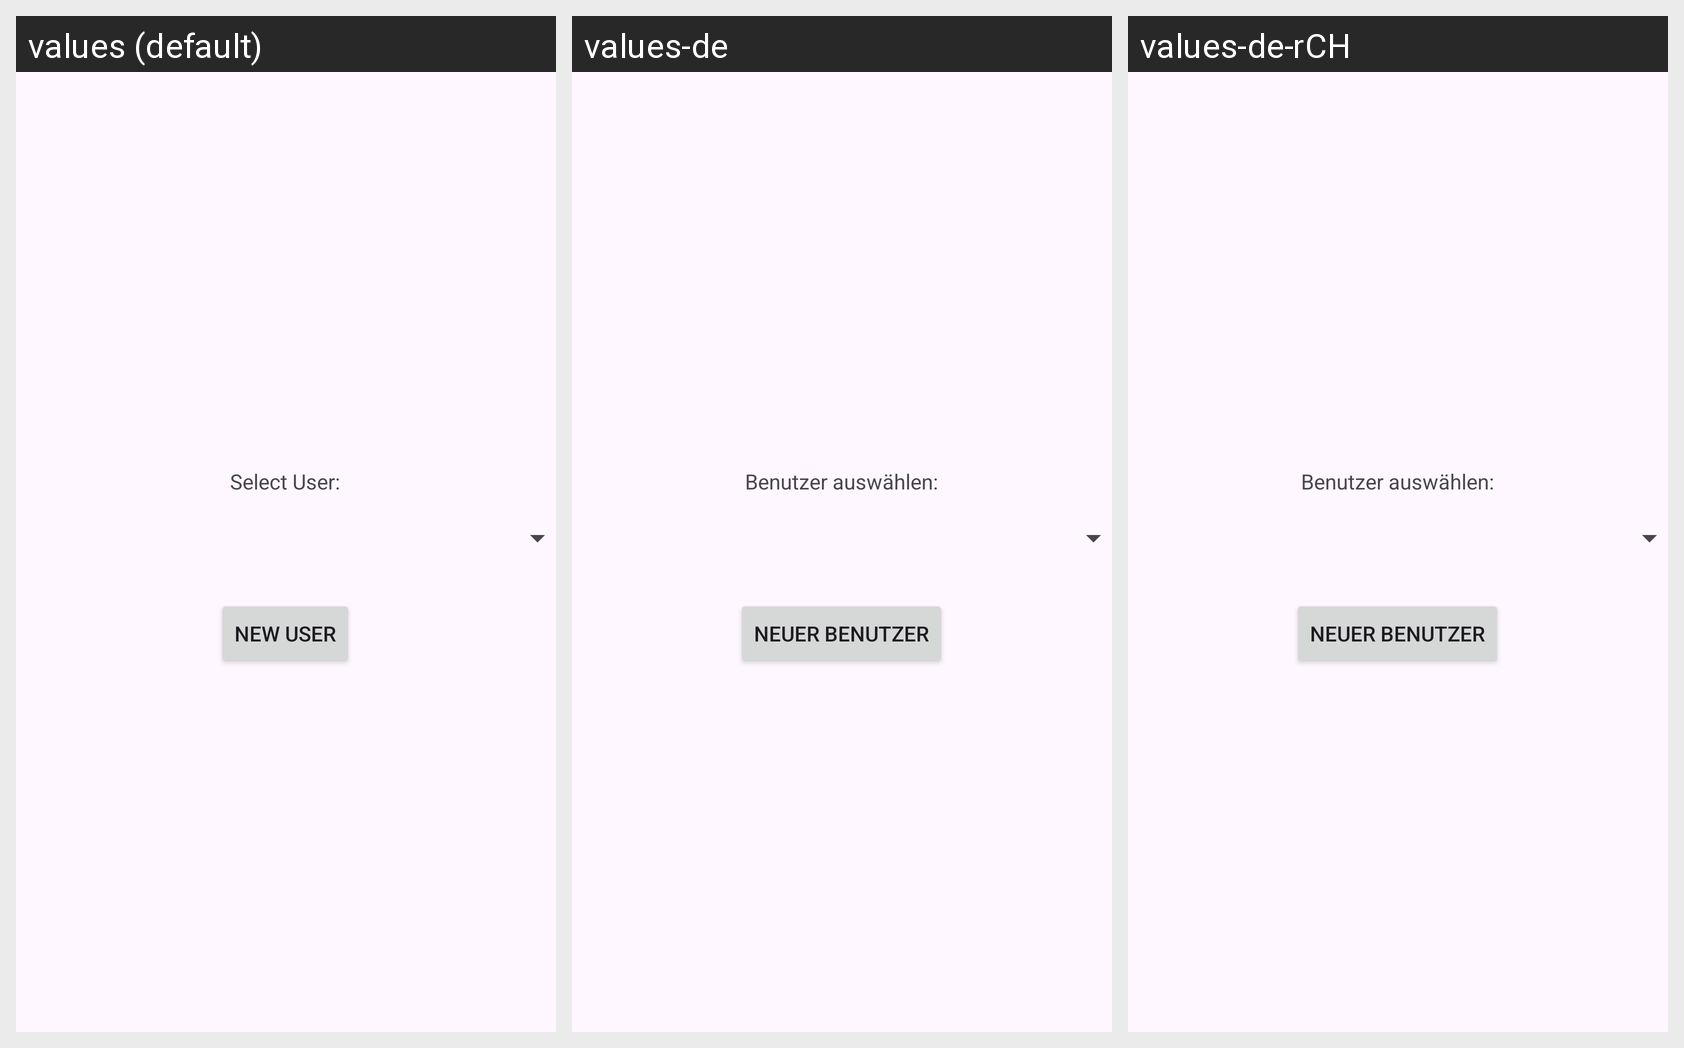

This grid shows one Android layout under several languages. Give, for every string resource on the screen, its name, the default text and each shown locale's text.
Android screen res/layout/activity_users.xml rendered under 3 locales, left to right: values (default), values-de, values-de-rCH. Device: Nexus 5 (rendered at 1080×1920; each locale shown at half size, 540×960, under a caption strip naming it); theme Theme.FitAppMobile.
Strings drawn on this screen, with the default value and each locale's value (text and hints the layout hard-codes, and strings that could not be matched under every locale, appear in the picture but are not listed):

select_user
  values: Select User:
  values-de: Benutzer auswählen:
  values-de-rCH: Benutzer auswählen:  [from values-de]

new_user_button
  values: New User
  values-de: Neuer Benutzer
  values-de-rCH: Neuer Benutzer  [from values-de]
